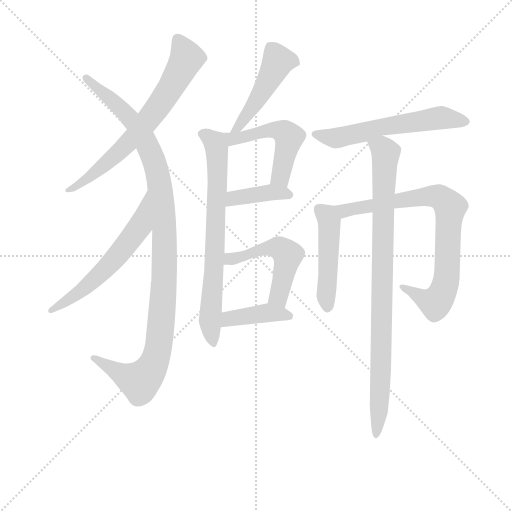
t = 0.00 s
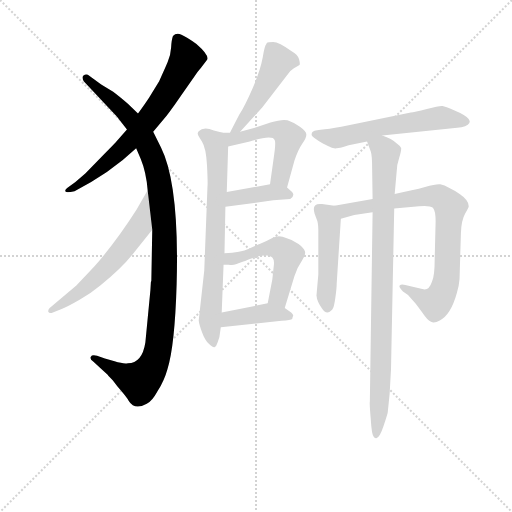
t = 1.98 s
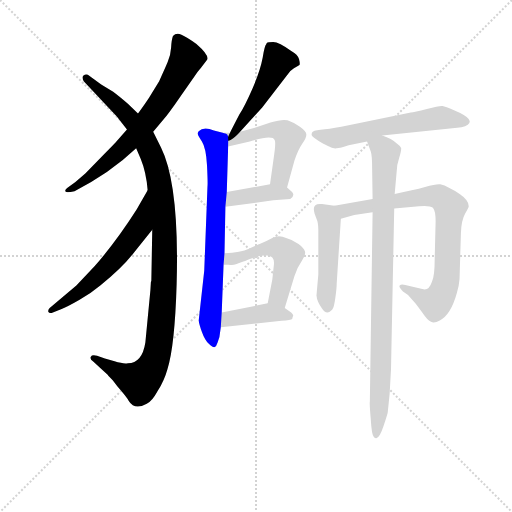
t = 3.97 s
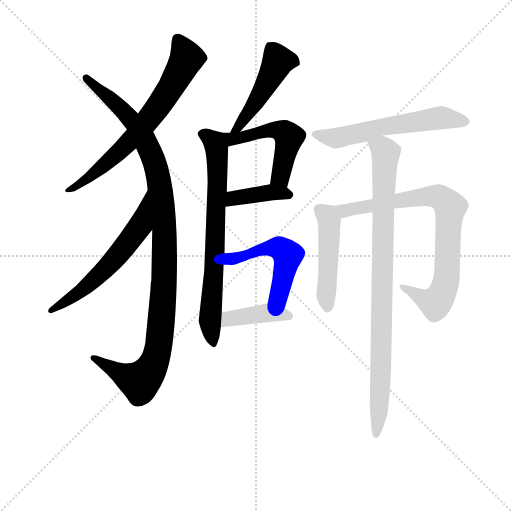
t = 5.95 s
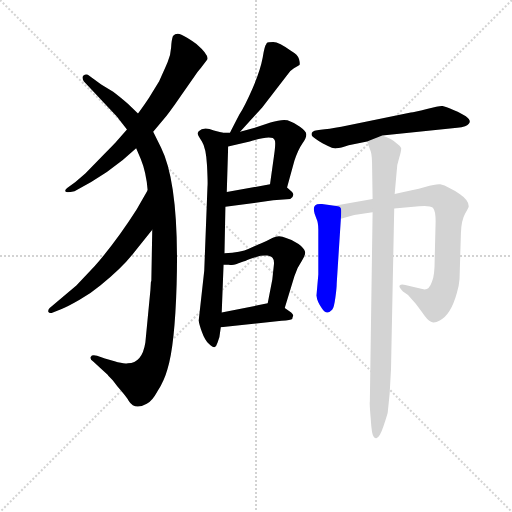
t = 7.93 s
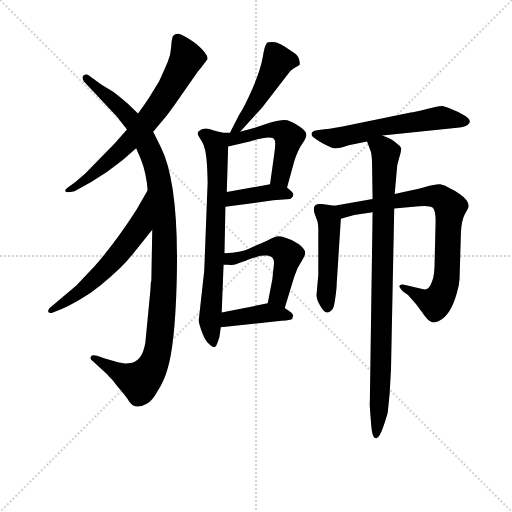
t = 9.91 s

The animated SVG that drew these frames (rendered in a browser with its animation timeline set to each time). Animation: 13 CSS @keyframes rules; one cycle of 9.91 s.

<svg version="1.1" viewBox="0 0 1024 1024" xmlns="http://www.w3.org/2000/svg">
  <g stroke="lightgray" stroke-dasharray="1,1" stroke-width="1" transform="scale(4, 4)">
    <line x1="0" y1="0" x2="256" y2="256"></line>
    <line x1="256" y1="0" x2="0" y2="256"></line>
    <line x1="128" y1="0" x2="128" y2="256"></line>
    <line x1="0" y1="128" x2="256" y2="128"></line>
  </g>
<g transform="scale(0.92, -0.92) translate(60, -900)">
   <style type="text/css">
    @keyframes keyframes0 {
      from {
       stroke: blue;
       stroke-dashoffset: 693;
       stroke-width: 128;
       }
       69% {
       animation-timing-function: step-end;
       stroke: blue;
       stroke-dashoffset: 0;
       stroke-width: 128;
       }
       to {
       stroke: black;
       stroke-width: 1024;
       }
       }
       #make-me-a-hanzi-animation-0 {
         animation: keyframes0 0.813965s both;
         animation-delay: 0.000000s;
         animation-timing-function: linear;
       }
    @keyframes keyframes1 {
      from {
       stroke: blue;
       stroke-dashoffset: 1097;
       stroke-width: 128;
       }
       78% {
       animation-timing-function: step-end;
       stroke: blue;
       stroke-dashoffset: 0;
       stroke-width: 128;
       }
       to {
       stroke: black;
       stroke-width: 1024;
       }
       }
       #make-me-a-hanzi-animation-1 {
         animation: keyframes1 1.142741s both;
         animation-delay: 0.813965s;
         animation-timing-function: linear;
       }
    @keyframes keyframes2 {
      from {
       stroke: blue;
       stroke-dashoffset: 598;
       stroke-width: 128;
       }
       66% {
       animation-timing-function: step-end;
       stroke: blue;
       stroke-dashoffset: 0;
       stroke-width: 128;
       }
       to {
       stroke: black;
       stroke-width: 1024;
       }
       }
       #make-me-a-hanzi-animation-2 {
         animation: keyframes2 0.736654s both;
         animation-delay: 1.956706s;
         animation-timing-function: linear;
       }
    @keyframes keyframes3 {
      from {
       stroke: blue;
       stroke-dashoffset: 478;
       stroke-width: 128;
       }
       61% {
       animation-timing-function: step-end;
       stroke: blue;
       stroke-dashoffset: 0;
       stroke-width: 128;
       }
       to {
       stroke: black;
       stroke-width: 1024;
       }
       }
       #make-me-a-hanzi-animation-3 {
         animation: keyframes3 0.638997s both;
         animation-delay: 2.693359s;
         animation-timing-function: linear;
       }
    @keyframes keyframes4 {
      from {
       stroke: blue;
       stroke-dashoffset: 728;
       stroke-width: 128;
       }
       70% {
       animation-timing-function: step-end;
       stroke: blue;
       stroke-dashoffset: 0;
       stroke-width: 128;
       }
       to {
       stroke: black;
       stroke-width: 1024;
       }
       }
       #make-me-a-hanzi-animation-4 {
         animation: keyframes4 0.842448s both;
         animation-delay: 3.332357s;
         animation-timing-function: linear;
       }
    @keyframes keyframes5 {
      from {
       stroke: blue;
       stroke-dashoffset: 511;
       stroke-width: 128;
       }
       62% {
       animation-timing-function: step-end;
       stroke: blue;
       stroke-dashoffset: 0;
       stroke-width: 128;
       }
       to {
       stroke: black;
       stroke-width: 1024;
       }
       }
       #make-me-a-hanzi-animation-5 {
         animation: keyframes5 0.665853s both;
         animation-delay: 4.174805s;
         animation-timing-function: linear;
       }
    @keyframes keyframes6 {
      from {
       stroke: blue;
       stroke-dashoffset: 390;
       stroke-width: 128;
       }
       56% {
       animation-timing-function: step-end;
       stroke: blue;
       stroke-dashoffset: 0;
       stroke-width: 128;
       }
       to {
       stroke: black;
       stroke-width: 1024;
       }
       }
       #make-me-a-hanzi-animation-6 {
         animation: keyframes6 0.567383s both;
         animation-delay: 4.840658s;
         animation-timing-function: linear;
       }
    @keyframes keyframes7 {
      from {
       stroke: blue;
       stroke-dashoffset: 511;
       stroke-width: 128;
       }
       62% {
       animation-timing-function: step-end;
       stroke: blue;
       stroke-dashoffset: 0;
       stroke-width: 128;
       }
       to {
       stroke: black;
       stroke-width: 1024;
       }
       }
       #make-me-a-hanzi-animation-7 {
         animation: keyframes7 0.665853s both;
         animation-delay: 5.408040s;
         animation-timing-function: linear;
       }
    @keyframes keyframes8 {
      from {
       stroke: blue;
       stroke-dashoffset: 407;
       stroke-width: 128;
       }
       57% {
       animation-timing-function: step-end;
       stroke: blue;
       stroke-dashoffset: 0;
       stroke-width: 128;
       }
       to {
       stroke: black;
       stroke-width: 1024;
       }
       }
       #make-me-a-hanzi-animation-8 {
         animation: keyframes8 0.581217s both;
         animation-delay: 6.073893s;
         animation-timing-function: linear;
       }
    @keyframes keyframes9 {
      from {
       stroke: blue;
       stroke-dashoffset: 588;
       stroke-width: 128;
       }
       66% {
       animation-timing-function: step-end;
       stroke: blue;
       stroke-dashoffset: 0;
       stroke-width: 128;
       }
       to {
       stroke: black;
       stroke-width: 1024;
       }
       }
       #make-me-a-hanzi-animation-9 {
         animation: keyframes9 0.728516s both;
         animation-delay: 6.655111s;
         animation-timing-function: linear;
       }
    @keyframes keyframes10 {
      from {
       stroke: blue;
       stroke-dashoffset: 476;
       stroke-width: 128;
       }
       61% {
       animation-timing-function: step-end;
       stroke: blue;
       stroke-dashoffset: 0;
       stroke-width: 128;
       }
       to {
       stroke: black;
       stroke-width: 1024;
       }
       }
       #make-me-a-hanzi-animation-10 {
         animation: keyframes10 0.637370s both;
         animation-delay: 7.383626s;
         animation-timing-function: linear;
       }
    @keyframes keyframes11 {
      from {
       stroke: blue;
       stroke-dashoffset: 802;
       stroke-width: 128;
       }
       72% {
       animation-timing-function: step-end;
       stroke: blue;
       stroke-dashoffset: 0;
       stroke-width: 128;
       }
       to {
       stroke: black;
       stroke-width: 1024;
       }
       }
       #make-me-a-hanzi-animation-11 {
         animation: keyframes11 0.902669s both;
         animation-delay: 8.020996s;
         animation-timing-function: linear;
       }
    @keyframes keyframes12 {
      from {
       stroke: blue;
       stroke-dashoffset: 909;
       stroke-width: 128;
       }
       75% {
       animation-timing-function: step-end;
       stroke: blue;
       stroke-dashoffset: 0;
       stroke-width: 128;
       }
       to {
       stroke: black;
       stroke-width: 1024;
       }
       }
       #make-me-a-hanzi-animation-12 {
         animation: keyframes12 0.989746s both;
         animation-delay: 8.923665s;
         animation-timing-function: linear;
       }
</style>
<path d="M 273.0 613.5 L 294.0 638.5 Q 307.0 653.5 333.0 691.5 L 363.0 734.5 Q 370.0 744.5 377.0 752.5 L 389.0 768.5 Q 398.0 777.5 367.0 804.5 Q 346.0 819.5 334.5 824.5 Q 323.0 829.5 316.0 821.5 Q 313.0 813.5 312.0 797.0 Q 311.0 780.5 304.5 765.0 Q 298.0 749.5 286.0 723.5 L 264.0 687.5 Q 248.0 663.5 240.0 653.5 L 216.0 618.5 L 194.0 593.5 Q 192.0 590.5 162.0 560.5 L 126.0 523.5 L 104.0 504.5 L 86.0 491.5 Q 80.0 486.5 82.5 483.5 Q 85.0 480.5 102.0 484.5 Q 178.0 522.5 236.0 577.5 L 273.0 613.5 Z" fill="lightgray"></path> 
<path d="M 267.0 269.5 L 256.0 155.5 Q 249.0 110.5 218.0 110.5 Q 209.0 108.5 189.0 114.5 L 168.0 120.5 L 151.0 126.5 Q 140.0 129.5 137.5 124.5 Q 135.0 119.5 142.0 114.5 L 174.0 85.5 L 176.0 82.5 L 185.0 73.5 L 195.0 60.5 Q 216.0 36.5 220.0 28.5 Q 233.0 7.5 259.0 22.5 Q 270.0 26.5 283.0 50.5 Q 297.0 72.5 304.0 97.5 Q 320.0 147.5 324.0 282.5 Q 330.0 499.5 290.0 579.5 L 273.0 613.5 L 240.0 653.5 L 218.0 674.5 Q 198.0 691.5 186.0 700.5 L 160.0 716.5 L 131.0 737.5 Q 126.0 739.5 121.5 736.0 Q 117.0 732.5 122.0 723.5 L 194.0 646.5 L 216.0 618.5 L 236.0 577.5 L 246.0 554.5 Q 258.0 525.5 261.0 486.5 L 271.0 400.5 L 269.0 289.5 L 268.0 286.5 L 267.0 269.5 Z" fill="lightgray"></path> 
<path d="M 261.0 486.5 L 237.0 444.5 Q 193.0 375.5 146.0 321.5 L 106.0 279.5 L 48.0 230.5 Q 44.0 226.5 45.0 222.5 Q 47.0 217.5 55.0 220.5 L 74.0 228.5 Q 87.0 233.5 113.0 248.5 Q 139.0 263.5 158.0 279.5 Q 207.0 318.5 234.0 354.5 L 271.0 400.5 C 290.0 423.5 276.0 512.5 261.0 486.5 Z" fill="lightgray"></path> 
<path d="M 462.0 613.5 L 510.0 666.5 L 564.0 736.5 Q 569.0 745.5 579.0 751.5 Q 588.0 756.5 591.0 758.5 Q 593.0 760.5 590.0 771.5 Q 587.0 781.5 574.0 788.5 Q 546.0 808.5 534.0 808.5 Q 522.0 808.5 520.0 806.5 L 519.0 804.5 Q 515.0 800.5 511.0 774.5 Q 506.0 747.5 489.0 707.5 Q 471.0 666.5 460.0 650.5 Q 444.0 619.5 440.0 611.5 C 426.0 584.5 442.0 591.5 462.0 613.5 Z" fill="lightgray"></path> 
<path d="M 424.0 611.5 L 405.0 616.5 Q 382.0 625.5 372.0 614.5 Q 369.0 610.5 370.0 608.5 Q 370.0 605.5 379.0 592.5 Q 388.0 578.5 390.0 540.5 Q 392.0 501.5 391.0 493.5 L 384.0 311.5 L 372.0 203.5 Q 373.0 194.5 379.0 178.5 Q 385.0 161.5 394.0 152.5 Q 403.0 143.5 407.0 145.5 Q 410.0 146.5 413.0 155.5 L 417.0 167.5 L 420.0 188.5 L 422.0 220.5 L 426.0 324.5 L 428.0 349.5 L 430.0 450.5 L 433.0 482.5 L 436.0 581.5 C 437.0 608.5 437.0 608.5 424.0 611.5 Z" fill="lightgray"></path> 
<path d="M 492.0 621.5 L 462.0 613.5 L 440.0 611.5 L 424.0 611.5 C 394.0 611.5 407.0 574.5 436.0 581.5 L 483.0 592.5 Q 533.0 607.5 537.0 595.5 Q 540.0 592.5 536.0 563.5 L 527.0 499.5 C 523.0 469.5 556.0 463.5 564.0 492.5 L 580.0 550.5 Q 588.0 574.5 597.0 587.5 Q 606.0 599.5 606.0 607.5 Q 606.0 614.5 592.0 624.5 Q 577.0 634.5 565.0 638.5 Q 553.0 641.5 528.0 633.5 L 492.0 621.5 Z" fill="lightgray"></path> 
<path d="M 430.0 450.5 L 534.0 464.5 L 571.0 467.5 Q 582.0 474.5 575.0 482.5 L 564.0 492.5 C 551.0 503.5 551.0 503.5 527.0 499.5 L 433.0 482.5 C 403.0 477.5 400.0 446.5 430.0 450.5 Z" fill="lightgray"></path> 
<path d="M 559.0 230.5 L 580.0 299.5 Q 586.0 318.5 596.0 332.5 Q 605.0 346.5 603.0 353.5 Q 601.0 360.5 589.0 369.5 Q 577.0 378.5 562.0 382.5 Q 546.0 390.5 532.0 382.5 Q 517.0 374.5 507.0 370.5 Q 497.0 366.5 481.0 359.5 Q 464.0 351.5 428.0 349.5 C 398.0 347.5 396.0 324.5 426.0 324.5 L 437.0 324.5 Q 446.0 322.5 453.0 325.5 Q 459.0 328.5 463.0 329.5 Q 466.0 330.5 469.0 331.5 Q 472.0 332.5 479.0 335.5 Q 485.0 337.5 497.0 341.5 Q 509.0 345.5 521.0 344.5 Q 532.0 342.5 533.0 338.5 Q 537.0 334.5 535.0 320.5 L 532.0 292.5 L 522.0 240.5 C 516.0 211.5 550.0 201.5 559.0 230.5 Z" fill="lightgray"></path> 
<path d="M 420.0 188.5 L 552.0 202.5 Q 573.0 204.5 575.0 206.5 Q 576.0 208.5 576.0 210.5 L 577.0 212.5 Q 579.0 214.5 573.0 220.5 L 559.0 230.5 C 540.0 244.5 540.0 244.5 522.0 240.5 L 422.0 220.5 C 393.0 214.5 390.0 185.5 420.0 188.5 Z" fill="lightgray"></path> 
<path d="M 771.0 605.5 L 934.0 622.5 Q 944.0 622.5 951.0 625.5 Q 980.0 638.5 927.0 660.5 Q 908.0 668.5 902.0 669.5 Q 896.0 670.5 868.0 663.0 Q 840.0 655.5 833.0 655.5 L 682.0 624.5 Q 654.0 619.5 637.0 618.0 Q 620.0 616.5 618.0 611.5 Q 616.0 606.5 619.5 603.5 Q 623.0 600.5 641.0 588.5 L 653.0 582.5 Q 663.0 576.5 671.5 577.5 Q 680.0 578.5 698.0 584.5 L 738.0 592.5 L 771.0 605.5 Z" fill="lightgray"></path> 
<path d="M 667.0 452.5 L 640.0 456.5 Q 629.0 457.5 625.0 453.5 Q 620.0 448.5 624.0 435.5 L 628.0 424.5 Q 632.0 416.5 632.0 400.5 L 632.0 303.5 L 628.0 257.5 Q 629.0 244.5 640.0 229.5 Q 650.0 213.5 662.0 226.5 Q 666.0 229.5 669.0 252.5 Q 672.0 274.5 672.0 284.5 L 681.0 424.5 C 683.0 450.5 683.0 450.5 667.0 452.5 Z" fill="lightgray"></path> 
<path d="M 797.0 446.5 L 851.0 451.5 Q 874.0 453.5 881.0 448.5 Q 887.0 442.5 887.0 418.5 L 885.0 337.5 Q 885.0 299.5 879.0 287.5 Q 872.0 266.5 858.0 271.5 L 821.0 280.5 Q 812.0 282.5 809.0 279.5 Q 806.0 276.5 816.0 266.5 L 827.0 258.5 Q 846.0 238.5 858.0 220.5 Q 870.0 202.5 877.0 200.5 Q 884.0 196.5 896.0 203.5 Q 920.0 215.5 933.0 262.5 Q 938.0 278.5 939.0 293.5 L 942.0 393.5 Q 943.0 421.5 951.0 435.5 Q 959.0 448.5 959.0 451.5 Q 959.0 464.5 940.0 477.5 Q 932.0 484.5 917.0 491.5 Q 906.0 498.5 897.0 499.5 Q 888.0 500.5 864.0 493.5 Q 839.0 486.5 798.0 478.5 L 750.0 467.5 L 667.0 452.5 C 637.0 447.5 652.0 416.5 681.0 424.5 L 710.0 432.5 L 750.0 438.5 L 797.0 446.5 Z" fill="lightgray"></path> 
<path d="M 750.0 438.5 L 744.0 26.5 Q 743.0 24.5 746.0 -11.5 Q 748.0 -46.5 753.0 -50.5 Q 757.0 -53.5 758.0 -52.5 Q 765.0 -52.5 774.0 -25.5 Q 783.0 1.5 783.0 4.5 L 787.0 43.5 L 790.0 97.5 L 797.0 446.5 L 798.0 478.5 L 802.0 523.5 Q 802.0 540.5 808.0 557.5 Q 813.0 573.5 812.0 578.5 Q 810.0 582.5 802.0 588.5 Q 792.0 598.5 771.0 605.5 C 743.0 617.5 728.0 620.5 738.0 592.5 L 746.0 570.5 Q 749.0 562.5 749.0 532.5 L 750.0 467.5 L 750.0 438.5 Z" fill="lightgray"></path> 
      <clipPath id="make-me-a-hanzi-clip-0">
      <path d="M 273.0 613.5 L 294.0 638.5 Q 307.0 653.5 333.0 691.5 L 363.0 734.5 Q 370.0 744.5 377.0 752.5 L 389.0 768.5 Q 398.0 777.5 367.0 804.5 Q 346.0 819.5 334.5 824.5 Q 323.0 829.5 316.0 821.5 Q 313.0 813.5 312.0 797.0 Q 311.0 780.5 304.5 765.0 Q 298.0 749.5 286.0 723.5 L 264.0 687.5 Q 248.0 663.5 240.0 653.5 L 216.0 618.5 L 194.0 593.5 Q 192.0 590.5 162.0 560.5 L 126.0 523.5 L 104.0 504.5 L 86.0 491.5 Q 80.0 486.5 82.5 483.5 Q 85.0 480.5 102.0 484.5 Q 178.0 522.5 236.0 577.5 L 273.0 613.5 Z" fill="lightgray"></path>
      </clipPath>
      <path clip-path="url(#make-me-a-hanzi-clip-0)" d="M 326.0 813.5 L 345.0 771.5 L 277.0 658.5 L 226.0 596.5 L 176.0 548.5 L 86.0 486.5 " fill="none" id="make-me-a-hanzi-animation-0" stroke-dasharray="565 1130" stroke-linecap="round"></path>

      <clipPath id="make-me-a-hanzi-clip-1">
      <path d="M 267.0 269.5 L 256.0 155.5 Q 249.0 110.5 218.0 110.5 Q 209.0 108.5 189.0 114.5 L 168.0 120.5 L 151.0 126.5 Q 140.0 129.5 137.5 124.5 Q 135.0 119.5 142.0 114.5 L 174.0 85.5 L 176.0 82.5 L 185.0 73.5 L 195.0 60.5 Q 216.0 36.5 220.0 28.5 Q 233.0 7.5 259.0 22.5 Q 270.0 26.5 283.0 50.5 Q 297.0 72.5 304.0 97.5 Q 320.0 147.5 324.0 282.5 Q 330.0 499.5 290.0 579.5 L 273.0 613.5 L 240.0 653.5 L 218.0 674.5 Q 198.0 691.5 186.0 700.5 L 160.0 716.5 L 131.0 737.5 Q 126.0 739.5 121.5 736.0 Q 117.0 732.5 122.0 723.5 L 194.0 646.5 L 216.0 618.5 L 236.0 577.5 L 246.0 554.5 Q 258.0 525.5 261.0 486.5 L 271.0 400.5 L 269.0 289.5 L 268.0 286.5 L 267.0 269.5 Z" fill="lightgray"></path>
      </clipPath>
      <path clip-path="url(#make-me-a-hanzi-clip-1)" d="M 127.0 729.5 L 221.0 644.5 L 260.0 585.5 L 286.0 503.5 L 298.0 376.5 L 298.0 294.5 L 286.0 151.5 L 265.0 92.5 L 244.0 70.5 L 145.0 121.5 " fill="none" id="make-me-a-hanzi-animation-1" stroke-dasharray="969 1938" stroke-linecap="round"></path>

      <clipPath id="make-me-a-hanzi-clip-2">
      <path d="M 261.0 486.5 L 237.0 444.5 Q 193.0 375.5 146.0 321.5 L 106.0 279.5 L 48.0 230.5 Q 44.0 226.5 45.0 222.5 Q 47.0 217.5 55.0 220.5 L 74.0 228.5 Q 87.0 233.5 113.0 248.5 Q 139.0 263.5 158.0 279.5 Q 207.0 318.5 234.0 354.5 L 271.0 400.5 C 290.0 423.5 276.0 512.5 261.0 486.5 Z" fill="lightgray"></path>
      </clipPath>
      <path clip-path="url(#make-me-a-hanzi-clip-2)" d="M 261.0 479.5 L 244.0 408.5 L 204.0 354.5 L 133.0 281.5 L 51.0 224.5 " fill="none" id="make-me-a-hanzi-animation-2" stroke-dasharray="470 940" stroke-linecap="round"></path>

      <clipPath id="make-me-a-hanzi-clip-3">
      <path d="M 462.0 613.5 L 510.0 666.5 L 564.0 736.5 Q 569.0 745.5 579.0 751.5 Q 588.0 756.5 591.0 758.5 Q 593.0 760.5 590.0 771.5 Q 587.0 781.5 574.0 788.5 Q 546.0 808.5 534.0 808.5 Q 522.0 808.5 520.0 806.5 L 519.0 804.5 Q 515.0 800.5 511.0 774.5 Q 506.0 747.5 489.0 707.5 Q 471.0 666.5 460.0 650.5 Q 444.0 619.5 440.0 611.5 C 426.0 584.5 442.0 591.5 462.0 613.5 Z" fill="lightgray"></path>
      </clipPath>
      <path clip-path="url(#make-me-a-hanzi-clip-3)" d="M 528.0 801.5 L 544.0 767.5 L 536.0 748.5 L 500.0 683.5 L 460.0 625.5 L 445.0 613.5 " fill="none" id="make-me-a-hanzi-animation-3" stroke-dasharray="350 700" stroke-linecap="round"></path>

      <clipPath id="make-me-a-hanzi-clip-4">
      <path d="M 424.0 611.5 L 405.0 616.5 Q 382.0 625.5 372.0 614.5 Q 369.0 610.5 370.0 608.5 Q 370.0 605.5 379.0 592.5 Q 388.0 578.5 390.0 540.5 Q 392.0 501.5 391.0 493.5 L 384.0 311.5 L 372.0 203.5 Q 373.0 194.5 379.0 178.5 Q 385.0 161.5 394.0 152.5 Q 403.0 143.5 407.0 145.5 Q 410.0 146.5 413.0 155.5 L 417.0 167.5 L 420.0 188.5 L 422.0 220.5 L 426.0 324.5 L 428.0 349.5 L 430.0 450.5 L 433.0 482.5 L 436.0 581.5 C 437.0 608.5 437.0 608.5 424.0 611.5 Z" fill="lightgray"></path>
      </clipPath>
      <path clip-path="url(#make-me-a-hanzi-clip-4)" d="M 377.0 608.5 L 406.0 591.5 L 413.0 546.5 L 408.0 357.5 L 396.0 202.5 L 403.0 154.5 " fill="none" id="make-me-a-hanzi-animation-4" stroke-dasharray="600 1200" stroke-linecap="round"></path>

      <clipPath id="make-me-a-hanzi-clip-5">
      <path d="M 492.0 621.5 L 462.0 613.5 L 440.0 611.5 L 424.0 611.5 C 394.0 611.5 407.0 574.5 436.0 581.5 L 483.0 592.5 Q 533.0 607.5 537.0 595.5 Q 540.0 592.5 536.0 563.5 L 527.0 499.5 C 523.0 469.5 556.0 463.5 564.0 492.5 L 580.0 550.5 Q 588.0 574.5 597.0 587.5 Q 606.0 599.5 606.0 607.5 Q 606.0 614.5 592.0 624.5 Q 577.0 634.5 565.0 638.5 Q 553.0 641.5 528.0 633.5 L 492.0 621.5 Z" fill="lightgray"></path>
      </clipPath>
      <path clip-path="url(#make-me-a-hanzi-clip-5)" d="M 428.0 607.5 L 451.0 598.5 L 528.0 616.5 L 561.0 610.5 L 568.0 598.5 L 551.0 519.5 L 534.0 504.5 " fill="none" id="make-me-a-hanzi-animation-5" stroke-dasharray="383 766" stroke-linecap="round"></path>

      <clipPath id="make-me-a-hanzi-clip-6">
      <path d="M 430.0 450.5 L 534.0 464.5 L 571.0 467.5 Q 582.0 474.5 575.0 482.5 L 564.0 492.5 C 551.0 503.5 551.0 503.5 527.0 499.5 L 433.0 482.5 C 403.0 477.5 400.0 446.5 430.0 450.5 Z" fill="lightgray"></path>
      </clipPath>
      <path clip-path="url(#make-me-a-hanzi-clip-6)" d="M 437.0 455.5 L 448.0 468.5 L 475.0 474.5 L 522.0 481.5 L 564.0 477.5 " fill="none" id="make-me-a-hanzi-animation-6" stroke-dasharray="262 524" stroke-linecap="round"></path>

      <clipPath id="make-me-a-hanzi-clip-7">
      <path d="M 559.0 230.5 L 580.0 299.5 Q 586.0 318.5 596.0 332.5 Q 605.0 346.5 603.0 353.5 Q 601.0 360.5 589.0 369.5 Q 577.0 378.5 562.0 382.5 Q 546.0 390.5 532.0 382.5 Q 517.0 374.5 507.0 370.5 Q 497.0 366.5 481.0 359.5 Q 464.0 351.5 428.0 349.5 C 398.0 347.5 396.0 324.5 426.0 324.5 L 437.0 324.5 Q 446.0 322.5 453.0 325.5 Q 459.0 328.5 463.0 329.5 Q 466.0 330.5 469.0 331.5 Q 472.0 332.5 479.0 335.5 Q 485.0 337.5 497.0 341.5 Q 509.0 345.5 521.0 344.5 Q 532.0 342.5 533.0 338.5 Q 537.0 334.5 535.0 320.5 L 532.0 292.5 L 522.0 240.5 C 516.0 211.5 550.0 201.5 559.0 230.5 Z" fill="lightgray"></path>
      </clipPath>
      <path clip-path="url(#make-me-a-hanzi-clip-7)" d="M 432.0 330.5 L 506.0 357.5 L 548.0 360.5 L 559.0 352.5 L 565.0 343.5 L 545.0 253.5 L 555.0 239.5 " fill="none" id="make-me-a-hanzi-animation-7" stroke-dasharray="383 766" stroke-linecap="round"></path>

      <clipPath id="make-me-a-hanzi-clip-8">
      <path d="M 420.0 188.5 L 552.0 202.5 Q 573.0 204.5 575.0 206.5 Q 576.0 208.5 576.0 210.5 L 577.0 212.5 Q 579.0 214.5 573.0 220.5 L 559.0 230.5 C 540.0 244.5 540.0 244.5 522.0 240.5 L 422.0 220.5 C 393.0 214.5 390.0 185.5 420.0 188.5 Z" fill="lightgray"></path>
      </clipPath>
      <path clip-path="url(#make-me-a-hanzi-clip-8)" d="M 427.0 193.5 L 447.0 209.5 L 519.0 219.5 L 549.0 218.5 L 570.0 210.5 " fill="none" id="make-me-a-hanzi-animation-8" stroke-dasharray="279 558" stroke-linecap="round"></path>

      <clipPath id="make-me-a-hanzi-clip-9">
      <path d="M 771.0 605.5 L 934.0 622.5 Q 944.0 622.5 951.0 625.5 Q 980.0 638.5 927.0 660.5 Q 908.0 668.5 902.0 669.5 Q 896.0 670.5 868.0 663.0 Q 840.0 655.5 833.0 655.5 L 682.0 624.5 Q 654.0 619.5 637.0 618.0 Q 620.0 616.5 618.0 611.5 Q 616.0 606.5 619.5 603.5 Q 623.0 600.5 641.0 588.5 L 653.0 582.5 Q 663.0 576.5 671.5 577.5 Q 680.0 578.5 698.0 584.5 L 738.0 592.5 L 771.0 605.5 Z" fill="lightgray"></path>
      </clipPath>
      <path clip-path="url(#make-me-a-hanzi-clip-9)" d="M 624.0 608.5 L 666.0 599.5 L 769.0 624.5 L 900.0 644.5 L 950.0 636.5 " fill="none" id="make-me-a-hanzi-animation-9" stroke-dasharray="460 920" stroke-linecap="round"></path>

      <clipPath id="make-me-a-hanzi-clip-10">
      <path d="M 667.0 452.5 L 640.0 456.5 Q 629.0 457.5 625.0 453.5 Q 620.0 448.5 624.0 435.5 L 628.0 424.5 Q 632.0 416.5 632.0 400.5 L 632.0 303.5 L 628.0 257.5 Q 629.0 244.5 640.0 229.5 Q 650.0 213.5 662.0 226.5 Q 666.0 229.5 669.0 252.5 Q 672.0 274.5 672.0 284.5 L 681.0 424.5 C 683.0 450.5 683.0 450.5 667.0 452.5 Z" fill="lightgray"></path>
      </clipPath>
      <path clip-path="url(#make-me-a-hanzi-clip-10)" d="M 634.0 445.5 L 656.0 418.5 L 651.0 233.5 " fill="none" id="make-me-a-hanzi-animation-10" stroke-dasharray="348 696" stroke-linecap="round"></path>

      <clipPath id="make-me-a-hanzi-clip-11">
      <path d="M 797.0 446.5 L 851.0 451.5 Q 874.0 453.5 881.0 448.5 Q 887.0 442.5 887.0 418.5 L 885.0 337.5 Q 885.0 299.5 879.0 287.5 Q 872.0 266.5 858.0 271.5 L 821.0 280.5 Q 812.0 282.5 809.0 279.5 Q 806.0 276.5 816.0 266.5 L 827.0 258.5 Q 846.0 238.5 858.0 220.5 Q 870.0 202.5 877.0 200.5 Q 884.0 196.5 896.0 203.5 Q 920.0 215.5 933.0 262.5 Q 938.0 278.5 939.0 293.5 L 942.0 393.5 Q 943.0 421.5 951.0 435.5 Q 959.0 448.5 959.0 451.5 Q 959.0 464.5 940.0 477.5 Q 932.0 484.5 917.0 491.5 Q 906.0 498.5 897.0 499.5 Q 888.0 500.5 864.0 493.5 Q 839.0 486.5 798.0 478.5 L 750.0 467.5 L 667.0 452.5 C 637.0 447.5 652.0 416.5 681.0 424.5 L 710.0 432.5 L 750.0 438.5 L 797.0 446.5 Z" fill="lightgray"></path>
      </clipPath>
      <path clip-path="url(#make-me-a-hanzi-clip-11)" d="M 675.0 447.5 L 699.0 443.5 L 876.0 474.5 L 899.0 469.5 L 916.0 453.5 L 912.0 301.5 L 895.0 250.5 L 880.0 242.5 L 815.0 274.5 " fill="none" id="make-me-a-hanzi-animation-11" stroke-dasharray="674 1348" stroke-linecap="round"></path>

      <clipPath id="make-me-a-hanzi-clip-12">
      <path d="M 750.0 438.5 L 744.0 26.5 Q 743.0 24.5 746.0 -11.5 Q 748.0 -46.5 753.0 -50.5 Q 757.0 -53.5 758.0 -52.5 Q 765.0 -52.5 774.0 -25.5 Q 783.0 1.5 783.0 4.5 L 787.0 43.5 L 790.0 97.5 L 797.0 446.5 L 798.0 478.5 L 802.0 523.5 Q 802.0 540.5 808.0 557.5 Q 813.0 573.5 812.0 578.5 Q 810.0 582.5 802.0 588.5 Q 792.0 598.5 771.0 605.5 C 743.0 617.5 728.0 620.5 738.0 592.5 L 746.0 570.5 Q 749.0 562.5 749.0 532.5 L 750.0 467.5 L 750.0 438.5 Z" fill="lightgray"></path>
      </clipPath>
      <path clip-path="url(#make-me-a-hanzi-clip-12)" d="M 746.0 589.5 L 771.0 577.5 L 778.0 567.5 L 769.0 121.5 L 758.0 -45.5 " fill="none" id="make-me-a-hanzi-animation-12" stroke-dasharray="781 1562" stroke-linecap="round"></path>

</g>
</svg>
